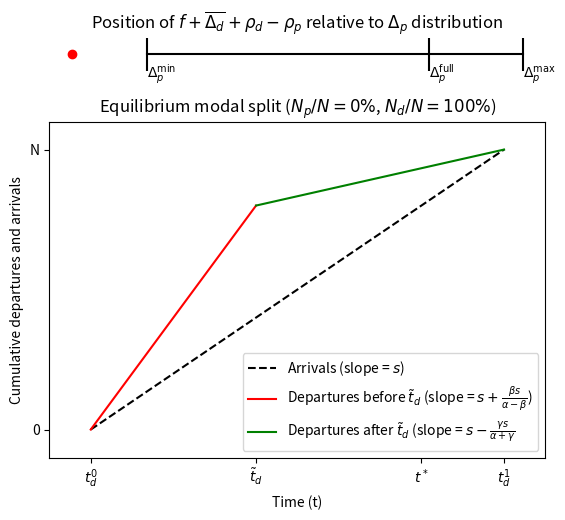
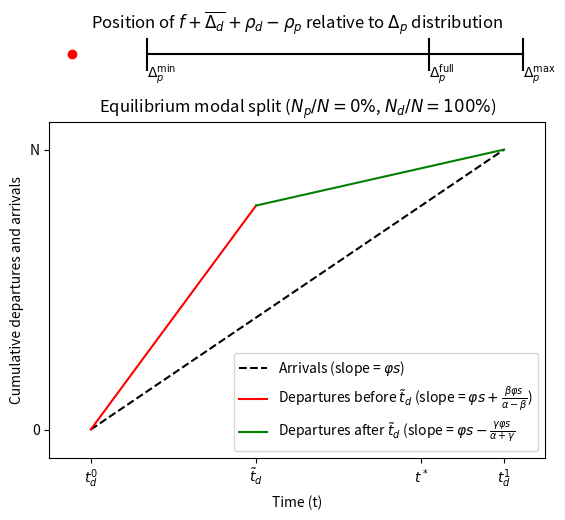

Generate these figures, in order, with matplotlib: (Note: this script raises an exception after producing the figures.)
import numpy as np
import matplotlib.pyplot as plt
import scipy as sp

alpha = 2.
beta = 1.
gamma = 4.
t_star = 0.

f = 3.
E = 1.

delta = beta * gamma / (beta + gamma)

N = 10000.
s = 4000.
M = 3.

Delta_d = 1
Delta_p_min, Delta_p_max = 5, 10

F_generic = sp.stats.uniform(loc=Delta_p_min, scale=Delta_p_max - Delta_p_min)
Delta_p_full = F_generic.ppf(M / (M+1))

def equilibrium_modal_split(rho_d, rho_p):
    if Delta_p_full < f + Delta_d + rho_d - rho_p:
        raise ValueError("No equilibrium")
    elif Delta_p_min > f + Delta_d + rho_d - rho_p:
        return 0., N, Delta_p_min
    else:
        N_p = N * F_generic.cdf(f + Delta_d + rho_d - rho_p)
        N_d = N - N_p
        Delta_p_switch = F_generic.cdf(N_p / N)
        return N_p, N_d, Delta_p_switch

rho_d = 0
rho_p = 0
    
fig, (ax_scale, ax) = plt.subplots(2,1)

ax_scale.axis("off")
pos_1 = ax_scale.get_position()
ax_scale.set_position([pos_1.x0, pos_1.y0 + pos_1.height * 0.1, pos_1.width, pos_1.height * 0.2])

ax_scale.plot([Delta_p_min, Delta_p_min], [-1, 1], color="black")
ax_scale.plot([Delta_p_max, Delta_p_max], [-1, 1], color="black")
ax_scale.plot([Delta_p_full, Delta_p_full], [-1, 1], color="black")
ax_scale.plot([Delta_p_min, Delta_p_max], [0, 0], color="black")

ax_scale.set_title(r"Position of $f + \overline{\Delta_d} + \rho_d - \rho_p$ relative to $\Delta_p$ distribution")
ax_scale.text(Delta_p_min, -1.5, r"$\Delta_p^{\text{min}}$")
ax_scale.text(Delta_p_full, -1.5, r"$\Delta_p^{\text{full}}$")
ax_scale.text(Delta_p_max, -1.5, r"$\Delta_p^{\text{max}}$")

ax_scale.scatter([f + Delta_d + rho_d - rho_p], [0], color="red")


N_p, N_d, Delta_p_switch = equilibrium_modal_split(rho_d, rho_p)
ax.set_title(r"Equilibrium modal split ($N_p / N = {N_p:.0f}\% $, $N_d / N = {N_d:.0f}\% $)".format(N_p=N_p/N * 100, N_d = N_d/N * 100))

t_d_0 = t_star - (N_d / s) * gamma / (beta + gamma)
t_d_tilde = t_star - (N_d / s) * (beta*gamma) / (alpha * (beta + gamma))
t_d_1 = t_star + (N_d / s) * beta / (beta + gamma)

pos_2 = ax.get_position()
ax.set_position([pos_2.x0, pos_2.y0 - pos_2.height, pos_1.width, pos_1.height * 2])


xticks = {r"$t_d^0$": t_d_0,
         r"$\tilde{t}_d$": t_d_tilde,
         r"$t^*$": t_star,
         r"$t_d^1$": t_d_1
        }

xticklabels = list(xticks.keys())
xtickvalues = list(xticks.values())

yticklabels = ["0", "N"]
ytickvalues = [0, N]

ax.set_xticks(xtickvalues)
ax.set_xticklabels(xticklabels)
ax.set_yticks(ytickvalues)
ax.set_yticklabels(yticklabels)

ax.set_ylim(bottom=0 - N/10, top=N*1.1)
ax.set_xlim(left=t_d_0 - (t_d_1 - t_d_0)/10, right=t_d_1 + (t_d_1 - t_d_0)/10)

x = np.linspace(t_d_0, t_d_1, 1000)
x1 = np.linspace(t_d_0, t_d_tilde, 1000)
x2 = np.linspace(t_d_tilde, t_d_1, 1000)

ax.plot(x, s*(x-t_d_0), color = "black", linestyle="--", label=r"Arrivals (slope = $s$)")
ax.plot(x1, (s + beta * s / (alpha - beta)) * (x1-t_d_0), color="red", label=r"Departures before $\tilde{t}_d$ (slope = $s + \frac{\beta s}{\alpha - \beta}$)")
ax.plot(x2, (s - gamma * s / (alpha + gamma)) * (x2-t_d_tilde) + (t_d_tilde - t_d_0) * (s + beta * s / (alpha - beta)), color = "green", label=r"Departures after $\tilde{t}_d$ (slope = $s - \frac{\gamma s}{\alpha + \gamma}$")

ax.legend(loc="lower right")

ax.set_xlabel("Time (t)")
ax.set_ylabel("Cumulative departures and arrivals")

rho_d = 0
rho_p = 0
    
fig, (ax_scale, ax) = plt.subplots(2,1)

ax_scale.axis("off")
pos_1 = ax_scale.get_position()
ax_scale.set_position([pos_1.x0, pos_1.y0 + pos_1.height * 0.1, pos_1.width, pos_1.height * 0.2])

ax_scale.plot([Delta_p_min, Delta_p_min], [-1, 1], color="black")
ax_scale.plot([Delta_p_max, Delta_p_max], [-1, 1], color="black")
ax_scale.plot([Delta_p_full, Delta_p_full], [-1, 1], color="black")
ax_scale.plot([Delta_p_min, Delta_p_max], [0, 0], color="black")

ax_scale.set_title(r"Position of $f + \overline{\Delta_d} + \rho_d - \rho_p$ relative to $\Delta_p$ distribution")
ax_scale.text(Delta_p_min, -1.5, r"$\Delta_p^{\text{min}}$")
ax_scale.text(Delta_p_full, -1.5, r"$\Delta_p^{\text{full}}$")
ax_scale.text(Delta_p_max, -1.5, r"$\Delta_p^{\text{max}}$")

ax_scale.scatter([f + Delta_d + rho_d - rho_p], [0], color="red")


N_p, N_d, Delta_p_switch = equilibrium_modal_split(rho_d, rho_p)
ax.set_title(r"Equilibrium modal split ($N_p / N = {N_p:.0f}\% $, $N_d / N = {N_d:.0f}\% $)".format(N_p=N_p/N * 100, N_d = N_d/N * 100))

t_d_0 = t_star - (N_d / s) * gamma / (beta + gamma)
t_d_tilde = t_star - (N_d / s) * (beta*gamma) / (alpha * (beta + gamma))
t_d_1 = t_star + (N_d / s) * beta / (beta + gamma)

pos_2 = ax.get_position()
ax.set_position([pos_2.x0, pos_2.y0 - pos_2.height, pos_1.width, pos_1.height * 2])


xticks = {r"$t_d^0$": t_d_0,
         r"$\tilde{t}_d$": t_d_tilde,
         r"$t^*$": t_star,
         r"$t_d^1$": t_d_1
        }

xticklabels = list(xticks.keys())
xtickvalues = list(xticks.values())

yticklabels = ["0", "N"]
ytickvalues = [0, N]

ax.set_xticks(xtickvalues)
ax.set_xticklabels(xticklabels)
ax.set_yticks(ytickvalues)
ax.set_yticklabels(yticklabels)

ax.set_ylim(bottom=0 - N/10, top=N*1.1)
ax.set_xlim(left=t_d_0 - (t_d_1 - t_d_0)/10, right=t_d_1 + (t_d_1 - t_d_0)/10)

x = np.linspace(t_d_0, t_d_1, 1000)
x1 = np.linspace(t_d_0, t_d_tilde, 1000)
x2 = np.linspace(t_d_tilde, t_d_1, 1000)

ax.plot(x, s*(x-t_d_0), color = "black", linestyle="--", label=r"Arrivals (slope = $\varphi s$)")
ax.plot(x1, (s + beta * s / (alpha - beta)) * (x1-t_d_0), color="red", label=r"Departures before $\tilde{t}_d$ (slope = $\varphi s + \frac{\beta \varphi s}{\alpha - \beta}$)")
ax.plot(x2, (s - gamma * s / (alpha + gamma)) * (x2-t_d_tilde) + (t_d_tilde - t_d_0) * (s + beta * s / (alpha - beta)), color = "green", label=r"Departures after $\tilde{t}_d$ (slope = $\varphi s - \frac{\gamma \varphi s}{\alpha + \gamma}$")

ax.legend(loc="lower right")

ax.set_xlabel("Time (t)")
ax.set_ylabel("Cumulative departures and arrivals")

fig.savefig("../outputs/arrival_rates_no_passenger2.png", bbox_inches="tight")

rho_d = 0
rho_p = -3
    
fig, (ax_scale, ax) = plt.subplots(2,1)

ax_scale.axis("off")
pos_1 = ax_scale.get_position()
ax_scale.set_position([pos_1.x0, pos_1.y0 + pos_1.height * 0.1, pos_1.width, pos_1.height * 0.2])

ax_scale.plot([Delta_p_min, Delta_p_min], [-1, 1], color="black")
ax_scale.plot([Delta_p_max, Delta_p_max], [-1, 1], color="black")
ax_scale.plot([Delta_p_full, Delta_p_full], [-1, 1], color="black")
ax_scale.plot([Delta_p_min, Delta_p_max], [0, 0], color="black")

ax_scale.set_title(r"Position of $f + \overline{\Delta_d} + \rho_d - \rho_p$ relative to $\Delta_p$ distribution")
ax_scale.text(Delta_p_min, -1.5, r"$\Delta_p^{\text{min}}$")
ax_scale.text(Delta_p_full, -1.5, r"$\Delta_p^{\text{full}}$")
ax_scale.text(Delta_p_max, -1.5, r"$\Delta_p^{\text{max}}$")

ax_scale.scatter([f + Delta_d + rho_d - rho_p], [0], color="red")


N_p, N_d, Delta_p_switch = equilibrium_modal_split(rho_d, rho_p)
ax.set_title(r"Equilibrium modal split ($N_p / N = {N_p:.0f}\% $, $N_d / N = {N_d:.0f}\% $)".format(N_p=N_p/N * 100, N_d = N_d/N * 100))

t_d_0 = t_star - (N_d / s) * gamma / (beta + gamma)
t_d_tilde = t_star - (N_d / s) * (beta*gamma) / (alpha * (beta + gamma))
t_d_1 = t_star + (N_d / s) * beta / (beta + gamma)

pos_2 = ax.get_position()
ax.set_position([pos_2.x0, pos_2.y0 - pos_2.height, pos_1.width, pos_1.height * 2])


xticks = {r"$t_d^0$ (closer to $t^*$)": t_d_0,
         r"$\tilde{t}_d$": t_d_tilde,
         r"$t^*$": t_star,
         r"$t_d^1$ (closer to $t^*$)": t_d_1
        }

xticklabels = list(xticks.keys())
xtickvalues = list(xticks.values())

yticklabels = ["0", r"$N_p$", r"$N_d$", r"$N$"]
ytickvalues = [0, N_p, N_d, N]

ax.set_xticks(xtickvalues)
ax.set_xticklabels(xticklabels)
ax.set_yticks(ytickvalues)
ax.set_yticklabels(yticklabels)

ax.set_ylim(bottom=0 - N/10, top=N*1.1)
ax.set_xlim(left=t_d_0 - (t_d_1 - t_d_0)/10, right=t_d_1 + (t_d_1 - t_d_0)/10)

x = np.linspace(t_d_0, t_d_1, 1000)
x1 = np.linspace(t_d_0, t_d_tilde, 1000)
x2 = np.linspace(t_d_tilde, t_d_1, 1000)

ax.plot(x, s*(x-t_d_0), color = "black", linestyle="--", label=r"Arrivals of drivers (slope = $s$)")
ax.plot(x1, (s + beta * s / (alpha - beta)) * (x1-t_d_0), color="black", label="Departures of drivers")
ax.plot(x2, (s - gamma * s / (alpha + gamma)) * (x2-t_d_tilde) + (t_d_tilde - t_d_0) * (s + beta * s / (alpha - beta)), color = "black")

ax.plot(x, s*(x-t_d_0)*N_p / N_d, color = "red", linestyle="--", label=r"Arrivals of passengers (slope $\leq Ms$) (ex 1 stable filling rate)")
ax.plot(x1, (s + beta * s / (alpha - beta)) * (x1-t_d_0) * N_p / N_d, color="red", label="Departures of passengers (ex 1 stable filling rate)")
ax.plot(x2, ((s - gamma * s / (alpha + gamma)) * (x2-t_d_tilde) + (t_d_tilde - t_d_0) * (s + beta * s / (alpha - beta)))*N_p / N_d, color = "red")

x3 = np.linspace(t_d_0, t_d_0 + N_p / (M*s), 1000)
x4 = np.linspace(t_d_0, t_d_0 + N_p / (M*(s + beta * s / (alpha - beta))), 1000)
ax.plot(x3, M*s*(x3-t_d_0), color = "green", linestyle="--", label=r"Arrivals of passengers (slope = $Ms$) (ex 2 full capacity)")
ax.plot(x4, (s + beta * s / (alpha - beta)) * (x4-t_d_0) * M, color="green", label="Departures of passengers (ex 2 full capacity)")
ax.plot([x4[-1], x3[-1]], [N_p, N_p], color="green")

ax.legend()#(loc="lower right")

ax.set_xlabel("Time (t)")
ax.set_ylabel("Cumulative departures and arrivals")

rho_d = 0
rho_p = -3
    
fig, (ax_scale, ax) = plt.subplots(2,1)

ax_scale.axis("off")
pos_1 = ax_scale.get_position()
ax_scale.set_position([pos_1.x0, pos_1.y0 + pos_1.height * 0.1, pos_1.width, pos_1.height * 0.2])

ax_scale.plot([Delta_p_min, Delta_p_min], [-1, 1], color="black")
ax_scale.plot([Delta_p_max, Delta_p_max], [-1, 1], color="black")
ax_scale.plot([Delta_p_full, Delta_p_full], [-1, 1], color="black")
ax_scale.plot([Delta_p_min, Delta_p_max], [0, 0], color="black")

ax_scale.set_title(r"Position of $f + \overline{\Delta_d} + \rho_d - \rho_p$ relative to $\Delta_p$ distribution")
ax_scale.text(Delta_p_min, -1.5, r"$\Delta_p^{\text{min}}$")
ax_scale.text(Delta_p_full, -1.5, r"$\Delta_p^{\text{full}}$")
ax_scale.text(Delta_p_max, -1.5, r"$\Delta_p^{\text{max}}$")

ax_scale.scatter([f + Delta_d + rho_d - rho_p], [0], color="red")


N_p, N_d, Delta_p_switch = equilibrium_modal_split(rho_d, rho_p)
ax.set_title(r"Equilibrium modal split ($N_p / N = {N_p:.0f}\% $, $N_d / N = {N_d:.0f}\% $)".format(N_p=N_p/N * 100, N_d = N_d/N * 100))

t_d_0 = t_star - (N_d / s) * gamma / (beta + gamma)
t_d_tilde = t_star - (N_d / s) * (beta*gamma) / (alpha * (beta + gamma))
t_d_1 = t_star + (N_d / s) * beta / (beta + gamma)

pos_2 = ax.get_position()
ax.set_position([pos_2.x0, pos_2.y0 - pos_2.height, pos_1.width, pos_1.height * 2])


xticks = {r"$t_d^0$ (closer to $t^*$)": t_d_0,
         r"$\tilde{t}_d$": t_d_tilde,
         r"$t^*$": t_star,
         r"$t_d^1$ (closer to $t^*$)": t_d_1
        }

xticklabels = list(xticks.keys())
xtickvalues = list(xticks.values())

yticklabels = ["0", r"$N_p$", r"$N_d$", r"$N$"]
ytickvalues = [0, N_p, N_d, N]

ax.set_xticks(xtickvalues)
ax.set_xticklabels(xticklabels)
ax.set_yticks(ytickvalues)
ax.set_yticklabels(yticklabels)

ax.set_ylim(bottom=0 - N/10, top=N*1.1)
ax.set_xlim(left=t_d_0 - (t_d_1 - t_d_0)/10, right=t_d_1 + (t_d_1 - t_d_0)/10)

x = np.linspace(t_d_0, t_d_1, 1000)
x1 = np.linspace(t_d_0, t_d_tilde, 1000)
x2 = np.linspace(t_d_tilde, t_d_1, 1000)

ax.plot(x, s*(x-t_d_0), color = "black", linestyle="--", label=r"Arrivals of drivers (slope = $\varphi s$)")
ax.plot(x1, (s + beta * s / (alpha - beta)) * (x1-t_d_0), color="black", label="Departures of drivers")
ax.plot(x2, (s - gamma * s / (alpha + gamma)) * (x2-t_d_tilde) + (t_d_tilde - t_d_0) * (s + beta * s / (alpha - beta)), color = "black")

ax.plot(x, s*(x-t_d_0)*N_p / N_d, color = "red", linestyle="--", label=r"Arrivals of passengers (slope $\leq M\varphi s$) (ex 1 stable filling rate)")
ax.plot(x1, (s + beta * s / (alpha - beta)) * (x1-t_d_0) * N_p / N_d, color="red", label="Departures of passengers (ex 1 stable filling rate)")
ax.plot(x2, ((s - gamma * s / (alpha + gamma)) * (x2-t_d_tilde) + (t_d_tilde - t_d_0) * (s + beta * s / (alpha - beta)))*N_p / N_d, color = "red")

x3 = np.linspace(t_d_0, t_d_0 + N_p / (M*s), 1000)
x4 = np.linspace(t_d_0, t_d_0 + N_p / (M*(s + beta * s / (alpha - beta))), 1000)
ax.plot(x3, M*s*(x3-t_d_0), color = "green", linestyle="--", label=r"Arrivals of passengers (slope = $M\varphi s$) (ex 2 full capacity)")
ax.plot(x4, (s + beta * s / (alpha - beta)) * (x4-t_d_0) * M, color="green", label="Departures of passengers (ex 2 full capacity)")
ax.plot([x4[-1], x3[-1]], [N_p, N_p], color="green")

ax.legend()#(loc="lower right")

ax.set_xlabel("Time (t)")
ax.set_ylabel("Cumulative departures and arrivals")

fig.savefig("../outputs/arrival_rates_interior2.png", bbox_inches="tight")

rho_d = 0
rho_p = f + Delta_d + rho_d - Delta_p_full
    
fig, (ax_scale, ax) = plt.subplots(2,1)

ax_scale.axis("off")
pos_1 = ax_scale.get_position()
ax_scale.set_position([pos_1.x0, pos_1.y0 + pos_1.height * 0.1, pos_1.width, pos_1.height * 0.2])

ax_scale.plot([Delta_p_min, Delta_p_min], [-1, 1], color="black")
ax_scale.plot([Delta_p_max, Delta_p_max], [-1, 1], color="black")
ax_scale.plot([Delta_p_full, Delta_p_full], [-1, 1], color="black")
ax_scale.plot([Delta_p_min, Delta_p_max], [0, 0], color="black")

ax_scale.set_title(r"Position of $f + \overline{\Delta_d} + \rho_d - \rho_p$ relative to $\Delta_p$ distribution")
ax_scale.text(Delta_p_min, -1.5, r"$\Delta_p^{\text{min}}$")
ax_scale.text(Delta_p_full, -1.5, r"$\Delta_p^{\text{full}}$")
ax_scale.text(Delta_p_max, -1.5, r"$\Delta_p^{\text{max}}$")

ax_scale.scatter([f + Delta_d + rho_d - rho_p], [0], color="red")


N_p, N_d, Delta_p_switch = equilibrium_modal_split(rho_d, rho_p)
ax.set_title(r"Equilibrium modal split ($N_p / N = {N_p:.0f}\% $, $N_d / N = {N_d:.0f}\% $)".format(N_p=N_p/N * 100, N_d = N_d/N * 100))

t_d_0 = t_star - (N_d / s) * gamma / (beta + gamma)
t_d_tilde = t_star - (N_d / s) * (beta*gamma) / (alpha * (beta + gamma))
t_d_1 = t_star + (N_d / s) * beta / (beta + gamma)

pos_2 = ax.get_position()
ax.set_position([pos_2.x0, pos_2.y0 - pos_2.height, pos_1.width, pos_1.height * 2])


xticks = {r"$t_d^0$ (closest to $t^*$)": t_d_0,
         r"$\tilde{t}_d$": t_d_tilde,
         r"$t^*$": t_star,
         r"$t_d^1$ (closest to $t^*$)": t_d_1
        }

xticklabels = list(xticks.keys())
xtickvalues = list(xticks.values())

yticklabels = ["0", r"$N_p$", r"$N_d$", r"$N$"]
ytickvalues = [0, N_p, N_d, N]

ax.set_xticks(xtickvalues)
ax.set_xticklabels(xticklabels)
ax.set_yticks(ytickvalues)
ax.set_yticklabels(yticklabels)

ax.set_ylim(bottom=0 - N/10, top=N*1.1)
ax.set_xlim(left=t_d_0 - (t_d_1 - t_d_0)/10, right=t_d_1 + (t_d_1 - t_d_0)/10)

x = np.linspace(t_d_0, t_d_1, 1000)
x1 = np.linspace(t_d_0, t_d_tilde, 1000)
x2 = np.linspace(t_d_tilde, t_d_1, 1000)

ax.plot(x, s*(x-t_d_0), color = "black", linestyle="--", label=r"Arrivals of drivers (slope = $s$)")
ax.plot(x1, (s + beta * s / (alpha - beta)) * (x1-t_d_0), color="black", label="Departures of drivers")
ax.plot(x2, (s - gamma * s / (alpha + gamma)) * (x2-t_d_tilde) + (t_d_tilde - t_d_0) * (s + beta * s / (alpha - beta)), color = "black")

ax.plot(x, s*(x-t_d_0)*N_p / N_d, color = "red", linestyle="--", label=r"Arrivals of passengers (slope $= Ms$)")
ax.plot(x1, (s + beta * s / (alpha - beta)) * (x1-t_d_0) * N_p / N_d, color="red", label=r"Departures of passengers (slope $=M\times$ drivers’ slope)")
ax.plot(x2, ((s - gamma * s / (alpha + gamma)) * (x2-t_d_tilde) + (t_d_tilde - t_d_0) * (s + beta * s / (alpha - beta)))*N_p / N_d, color = "red")

ax.legend()#(loc="lower right")

ax.set_xlabel("Time (t)")
ax.set_ylabel("Cumulative departures and arrivals")

rho_d = 0
rho_p = f + Delta_d + rho_d - Delta_p_full
    
fig, (ax_scale, ax) = plt.subplots(2,1)

ax_scale.axis("off")
pos_1 = ax_scale.get_position()
ax_scale.set_position([pos_1.x0, pos_1.y0 + pos_1.height * 0.1, pos_1.width, pos_1.height * 0.2])

ax_scale.plot([Delta_p_min, Delta_p_min], [-1, 1], color="black")
ax_scale.plot([Delta_p_max, Delta_p_max], [-1, 1], color="black")
ax_scale.plot([Delta_p_full, Delta_p_full], [-1, 1], color="black")
ax_scale.plot([Delta_p_min, Delta_p_max], [0, 0], color="black")

ax_scale.set_title(r"Position of $f + \overline{\Delta_d} + \rho_d - \rho_p$ relative to $\Delta_p$ distribution")
ax_scale.text(Delta_p_min, -1.5, r"$\Delta_p^{\text{min}}$")
ax_scale.text(Delta_p_full, -1.5, r"$\Delta_p^{\text{full}}$")
ax_scale.text(Delta_p_max, -1.5, r"$\Delta_p^{\text{max}}$")

ax_scale.scatter([f + Delta_d + rho_d - rho_p], [0], color="red")


N_p, N_d, Delta_p_switch = equilibrium_modal_split(rho_d, rho_p)
ax.set_title(r"Equilibrium modal split ($N_p / N = {N_p:.0f}\% $, $N_d / N = {N_d:.0f}\% $)".format(N_p=N_p/N * 100, N_d = N_d/N * 100))

t_d_0 = t_star - (N_d / s) * gamma / (beta + gamma)
t_d_tilde = t_star - (N_d / s) * (beta*gamma) / (alpha * (beta + gamma))
t_d_1 = t_star + (N_d / s) * beta / (beta + gamma)

pos_2 = ax.get_position()
ax.set_position([pos_2.x0, pos_2.y0 - pos_2.height, pos_1.width, pos_1.height * 2])


xticks = {r"$t_d^0$ (closest to $t^*$)": t_d_0,
         r"$\tilde{t}_d$": t_d_tilde,
         r"$t^*$": t_star,
         r"$t_d^1$ (closest to $t^*$)": t_d_1
        }

xticklabels = list(xticks.keys())
xtickvalues = list(xticks.values())

yticklabels = ["0", r"$N_p$", r"$N_d$", r"$N$"]
ytickvalues = [0, N_p, N_d, N]

ax.set_xticks(xtickvalues)
ax.set_xticklabels(xticklabels)
ax.set_yticks(ytickvalues)
ax.set_yticklabels(yticklabels)

ax.set_ylim(bottom=0 - N/10, top=N*1.1)
ax.set_xlim(left=t_d_0 - (t_d_1 - t_d_0)/10, right=t_d_1 + (t_d_1 - t_d_0)/10)

x = np.linspace(t_d_0, t_d_1, 1000)
x1 = np.linspace(t_d_0, t_d_tilde, 1000)
x2 = np.linspace(t_d_tilde, t_d_1, 1000)

ax.plot(x, s*(x-t_d_0), color = "black", linestyle="--", label=r"Arrivals of drivers (slope = $\varphi s$)")
ax.plot(x1, (s + beta * s / (alpha - beta)) * (x1-t_d_0), color="black", label="Departures of drivers")
ax.plot(x2, (s - gamma * s / (alpha + gamma)) * (x2-t_d_tilde) + (t_d_tilde - t_d_0) * (s + beta * s / (alpha - beta)), color = "black")

ax.plot(x, s*(x-t_d_0)*N_p / N_d, color = "red", linestyle="--", label=r"Arrivals of passengers (slope $= M\varphi s$)")
ax.plot(x1, (s + beta * s / (alpha - beta)) * (x1-t_d_0) * N_p / N_d, color="red", label=r"Departures of passengers (slope $=M\times$ drivers’ slope)")
ax.plot(x2, ((s - gamma * s / (alpha + gamma)) * (x2-t_d_tilde) + (t_d_tilde - t_d_0) * (s + beta * s / (alpha - beta)))*N_p / N_d, color = "red")

ax.legend()#(loc="lower right")

ax.set_xlabel("Time (t)")
ax.set_ylabel("Cumulative departures and arrivals")

fig.savefig("../outputs/arrival_rates_max_capacity2.png", bbox_inches="tight")

alpha = 2.
beta = 1.
gamma = 4.
t_star = 0.

f = 3.
E = 1.

delta = beta * gamma / (beta + gamma)

N = 10000.
s = 4000.
M = 3.
varphi = 0.3

Delta_d = 1
Delta_p_min, Delta_p_max = 5, 10

F_generic = sp.stats.uniform(loc=Delta_p_min, scale=Delta_p_max - Delta_p_min)

Delta_p_full = F_generic.ppf(M / (M+1))

fig, ax = plt.subplots()

#ax.axis("off")
ax.set_xticks([])
ax.set_yticks([])
ax.set_xlabel(r"$\rho_d$")
ax.set_ylabel(r"$\rho_p$")
#ax.set_title("Equilibrium phase diagram")

rho_d_min = -delta*N/(varphi * s) - Delta_d
rho_d_max = delta*N/((1-varphi)*s) - Delta_d
rho_d_min_frame = rho_d_min - (rho_d_max - rho_d_min) / 3
rho_d_max_frame = rho_d_max + (rho_d_max - rho_d_min) / 3

rho_p_min = rho_d_min_frame + f + Delta_d - Delta_p_full
rho_p_max = rho_d_max + f + Delta_d - Delta_p_min
rho_p_min_frame = rho_p_min - (rho_p_max - rho_p_min) / 3
rho_p_max_frame = rho_p_max + (rho_p_max - rho_p_min) / 3

ax.set_xlim(left=rho_d_min_frame, right=rho_d_max_frame)
ax.set_ylim(bottom=rho_p_min_frame, top=rho_p_max_frame)

# Plot only solo line
ax.plot([rho_d_max, rho_d_max],
        [rho_p_min_frame, rho_p_max_frame],
        color="black")

# Plot no passenger line
rho_d_no_pass = np.linspace(rho_d_min_frame, rho_d_max, 1000)
rho_p_no_pass = rho_d_no_pass + f + Delta_d - Delta_p_min
ax.plot(rho_d_no_pass, rho_p_no_pass, color="black")

# Plot no solo no passenger line
ax.plot([rho_d_min, rho_d_min],
        [rho_d_min + f + Delta_d - Delta_p_min, rho_p_max_frame],
        color="black")


# Plot no solo with passenger line
N_d_no_solo_with_passenger = N * np.linspace(1/(M+1), 1, 1000)
rho_d_no_solo_with_passenger = -delta * N_d_no_solo_with_passenger / (varphi * s) - Delta_d
rho_p_no_solo_with_passenger = rho_d_no_solo_with_passenger + f + Delta_d - F_generic.ppf((N-N_d_no_solo_with_passenger) / N)
ax.plot(rho_d_no_solo_with_passenger, rho_p_no_solo_with_passenger, color="black")

# Plot no solo infeasible line
rho_d_no_solo_infeasible = np.linspace(rho_d_min_frame, -(delta / (varphi * s)) * (N/(M+1)) - Delta_d, 1000)
rho_p_no_solo_infeasible = rho_d_no_solo_infeasible + f + Delta_d - Delta_p_full
ax.plot(rho_d_no_solo_infeasible, rho_p_no_solo_infeasible, color="black", linestyle="--")

# Plot solo and carpool infeasible line
rho_d_solo_carpool_infeasible = np.linspace(-(delta / (varphi * s)) * (N/(M+1)) - Delta_d, rho_d_max, 1000)

Delta_p_full_line = F_generic.ppf((1/N) * (M/(M+1)) * \
                                    (N - \
                                        (rho_d_solo_carpool_infeasible + (delta/(varphi*s)) * (N/(M+1)) + Delta_d ) / \
                                        ((delta / s) * (1/(1-varphi) + 1/(varphi * (M+1))))\
                                    )\
                                 )

rho_p_solo_carpool_infeasible = rho_d_solo_carpool_infeasible + f + Delta_d - Delta_p_full_line
ax.plot(rho_d_solo_carpool_infeasible, rho_p_solo_carpool_infeasible, color="black", linestyle="--")



# Annotate diagram

prop_x = rho_d_max_frame - rho_d_min_frame
prop_y = rho_p_max_frame - rho_p_min_frame

# Draw arrows
ax.arrow(rho_d_max, rho_p_min_frame + prop_y/2, prop_x/30, 0, head_width=prop_x/20, head_length=prop_y/50, fc='k', ec='k')
ax.arrow(rho_d_min, rho_p_min_frame + 2 * prop_y/3, -prop_x/30, 0, head_width=prop_x/20, head_length=prop_y/50, fc='k', ec='k')
ax.arrow(rho_d_min_frame + (rho_d_min - rho_d_min_frame) / 2, rho_d_min_frame + (rho_d_min - rho_d_min_frame) / 2 + f + Delta_d - Delta_p_min, 0,  prop_y/30, head_width=prop_y/60, head_length=prop_x/15, fc='k', ec='k')
ax.arrow(rho_d_min + (rho_d_max - rho_d_min) / 2, rho_d_min + (rho_d_max - rho_d_min) / 2 + f + Delta_d - Delta_p_min, 0,  prop_y/30, head_width=prop_y/60, head_length=prop_x/15, fc='k', ec='k')
ax.arrow(rho_d_min_frame + 0.25*prop_x, rho_p_min_frame + 0.46*prop_y, 0,  -prop_y/30, head_width=prop_y/60, head_length=prop_x/15, fc='k', ec='k')

# Name curves

ax.text(rho_d_min_frame + 0.81*prop_x,
        rho_p_min_frame + 0.95*prop_y,
        "(1)",
        color="black")

ax.text(rho_d_min_frame + 0.35*prop_x,
        rho_p_min_frame + 0.58*prop_y,
        "(2)",
        color="black")

ax.text(rho_d_min_frame + 0.02*prop_x,
        rho_p_min_frame + 0.39*prop_y,
        "(2)",
        color="black")

ax.text(rho_d_min_frame + 0.21*prop_x,
        rho_p_min_frame + 0.95*prop_y,
        "(3)",
        color="black")

ax.text(rho_d_min_frame + 0.45*prop_x,
        rho_p_min_frame + 0.51*prop_y,
        "(4)",
        color="black")

ax.text(rho_d_min_frame + 0.65*prop_x,
        rho_p_min_frame + 0.6*prop_y,
        "(DPmax)",
        color="black")

ax.text(rho_d_min_frame + 0.2*prop_x,
        rho_p_min_frame + 0.28*prop_y,
        "(SDPmax)",
        color="black")


# Name spaces

ax.text(rho_d_min_frame + 0.89*prop_x,
        rho_p_min_frame + 0.65*prop_y,
        "S",
        fontsize=15,
        color="black")

ax.text(rho_d_min_frame + 0.5*prop_x,
        rho_p_min_frame + 0.8*prop_y,
        "SD",
        fontsize=15,
        color="black")

ax.text(rho_d_min_frame + 0.09*prop_x,
        rho_p_min_frame + 0.75*prop_y,
        "D",
        fontsize=15,
        color="black")

ax.text(rho_d_min_frame + 0.09*prop_x,
        rho_p_min_frame + 0.31*prop_y,
        "DP",
        fontsize=15,
        color="black")

ax.text(rho_d_min_frame + 0.47*prop_x,
        rho_p_min_frame + 0.55*prop_y,
        "SDP",
        fontsize=15,
        color="black")

ax.text(rho_d_min_frame + 0.45*prop_x,
        rho_p_min_frame + 0.25*prop_y,
        "No equilibrium",
        fontsize=15,
        color="black")

#fig.savefig("outputs/equilibrium_phase_diagram_uniform_dist.png")

alpha = 2.
beta = 1.
gamma = 4.
t_star = 0.

f = 3.
E = 1.

delta = beta * gamma / (beta + gamma)

N = 10000.
s = 4000.
M = 3.
varphi = 0.3

Delta_d = 1
Delta_p_min, Delta_p_max = 5, 10

F_generic = sp.stats.trapezoid(c=0.4, d=0.6, loc=Delta_p_min, scale=Delta_p_max - Delta_p_min)

Delta_p_full = F_generic.ppf(M / (M+1))

fig, ax = plt.subplots()

#ax.axis("off")
ax.set_xticks([])
ax.set_yticks([])
ax.set_xlabel(r"$\rho_d$")
ax.set_ylabel(r"$\rho_p$")
#ax.set_title("Equilibrium phase diagram")

rho_d_min = -delta*N/(varphi * s) - Delta_d
rho_d_max = delta*N/((1-varphi)*s) - Delta_d
rho_d_min_frame = rho_d_min - (rho_d_max - rho_d_min) / 3
rho_d_max_frame = rho_d_max + (rho_d_max - rho_d_min) / 3

rho_p_min = rho_d_min_frame + f + Delta_d - Delta_p_full
rho_p_max = rho_d_max + f + Delta_d - Delta_p_min
rho_p_min_frame = rho_p_min - (rho_p_max - rho_p_min) / 3
rho_p_max_frame = rho_p_max + (rho_p_max - rho_p_min) / 3

ax.set_xlim(left=rho_d_min_frame, right=rho_d_max_frame)
ax.set_ylim(bottom=rho_p_min_frame, top=rho_p_max_frame)

# Plot only solo line
ax.plot([rho_d_max, rho_d_max],
        [rho_p_min_frame, rho_p_max_frame],
        color="black")

# Plot no passenger line
rho_d_no_pass = np.linspace(rho_d_min_frame, rho_d_max, 1000)
rho_p_no_pass = rho_d_no_pass + f + Delta_d - Delta_p_min
ax.plot(rho_d_no_pass, rho_p_no_pass, color="black")

# Plot no solo no passenger line
ax.plot([rho_d_min, rho_d_min],
        [rho_d_min + f + Delta_d - Delta_p_min, rho_p_max_frame],
        color="black")


# Plot no solo with passenger line
N_d_no_solo_with_passenger = N * np.linspace(1/(M+1), 1, 1000)
rho_d_no_solo_with_passenger = -delta * N_d_no_solo_with_passenger / (varphi * s) - Delta_d
rho_p_no_solo_with_passenger = rho_d_no_solo_with_passenger + f + Delta_d - F_generic.ppf((N-N_d_no_solo_with_passenger) / N)
ax.plot(rho_d_no_solo_with_passenger, rho_p_no_solo_with_passenger, color="black")

# Plot no solo infeasible line
rho_d_no_solo_infeasible = np.linspace(rho_d_min_frame, -(delta / (varphi * s)) * (N/(M+1)) - Delta_d, 1000)
rho_p_no_solo_infeasible = rho_d_no_solo_infeasible + f + Delta_d - Delta_p_full
ax.plot(rho_d_no_solo_infeasible, rho_p_no_solo_infeasible, color="black", linestyle="--")

# Plot solo and carpool infeasible line
rho_d_solo_carpool_infeasible = np.linspace(-(delta / (varphi * s)) * (N/(M+1)) - Delta_d, rho_d_max, 1000)

Delta_p_full_line = F_generic.ppf((1/N) * (M/(M+1)) * \
                                    (N - \
                                        (rho_d_solo_carpool_infeasible + (delta/(varphi*s)) * (N/(M+1)) + Delta_d ) / \
                                        ((delta / s) * (1/(1-varphi) + 1/(varphi * (M+1))))\
                                    )\
                                 )

rho_p_solo_carpool_infeasible = rho_d_solo_carpool_infeasible + f + Delta_d - Delta_p_full_line
ax.plot(rho_d_solo_carpool_infeasible, rho_p_solo_carpool_infeasible, color="black", linestyle="--")



# Annotate diagram

prop_x = rho_d_max_frame - rho_d_min_frame
prop_y = rho_p_max_frame - rho_p_min_frame

# Draw arrows
ax.arrow(rho_d_max, rho_p_min_frame + prop_y/2, prop_x/30, 0, head_width=prop_x/20, head_length=prop_y/50, fc='k', ec='k')
ax.arrow(rho_d_min, rho_p_min_frame + 2 * prop_y/3, -prop_x/30, 0, head_width=prop_x/20, head_length=prop_y/50, fc='k', ec='k')
ax.arrow(rho_d_min_frame + (rho_d_min - rho_d_min_frame) / 2, rho_d_min_frame + (rho_d_min - rho_d_min_frame) / 2 + f + Delta_d - Delta_p_min, 0,  prop_y/30, head_width=prop_y/60, head_length=prop_x/15, fc='k', ec='k')
ax.arrow(rho_d_min + (rho_d_max - rho_d_min) / 2, rho_d_min + (rho_d_max - rho_d_min) / 2 + f + Delta_d - Delta_p_min, 0,  prop_y/30, head_width=prop_y/60, head_length=prop_x/15, fc='k', ec='k')
ax.arrow(rho_d_min_frame + 0.207*prop_x, rho_p_min_frame + 0.425*prop_y, 0,  -prop_y/30, head_width=prop_y/60, head_length=prop_x/15, fc='k', ec='k')

# Name curves

ax.text(rho_d_min_frame + 0.81*prop_x,
        rho_p_min_frame + 0.95*prop_y,
        "(1)",
        color="black")

ax.text(rho_d_min_frame + 0.35*prop_x,
        rho_p_min_frame + 0.58*prop_y,
        "(2)",
        color="black")

ax.text(rho_d_min_frame + 0.02*prop_x,
        rho_p_min_frame + 0.39*prop_y,
        "(2)",
        color="black")

ax.text(rho_d_min_frame + 0.21*prop_x,
        rho_p_min_frame + 0.95*prop_y,
        "(3)",
        color="black")

ax.text(rho_d_min_frame + 0.45*prop_x,
        rho_p_min_frame + 0.51*prop_y,
        "(4)",
        color="black")

ax.text(rho_d_min_frame + 0.65*prop_x,
        rho_p_min_frame + 0.6*prop_y,
        "(SDPmax)",
        color="black")

ax.text(rho_d_min_frame + 0.2*prop_x,
        rho_p_min_frame + 0.28*prop_y,
        "(DPmax)",
        color="black")


# Name spaces

ax.text(rho_d_min_frame + 0.89*prop_x,
        rho_p_min_frame + 0.65*prop_y,
        "S",
        fontsize=15,
        color="black")

ax.text(rho_d_min_frame + 0.5*prop_x,
        rho_p_min_frame + 0.8*prop_y,
        "SD",
        fontsize=15,
        color="black")

ax.text(rho_d_min_frame + 0.09*prop_x,
        rho_p_min_frame + 0.75*prop_y,
        "D",
        fontsize=15,
        color="black")

ax.text(rho_d_min_frame + 0.09*prop_x,
        rho_p_min_frame + 0.31*prop_y,
        "DP",
        fontsize=15,
        color="black")

ax.text(rho_d_min_frame + 0.46*prop_x,
        rho_p_min_frame + 0.55*prop_y,
        "SDP",
        fontsize=15,
        color="black")

ax.text(rho_d_min_frame + 0.4*prop_x,
        rho_p_min_frame + 0.25*prop_y,
        "No equilibrium",
        fontsize=15,
        color="black")

#fig.savefig("outputs/equilibrium_phase_diagram_trapezoidal_dist.png")

dim = 1000

fig, ax = plt.subplots(tight_layout=True)
ax.set_aspect('equal', adjustable='box')

ax.set_xlabel(r"$\Delta_p^{\text{min}}$")
ax.set_ylabel(r"$\overline{\Delta_d}$")

f_value = 1
E_value = 1
M_value = 3
alpha_value = 2
phi_value = 0.3
beta_value = 1
gamma_value = 4
delta_value = beta_value * gamma_value / (beta_value + gamma_value)

Delta_p_max_minus_min_value = 20
F_function = sp.stats.triang
c=0.7

Delta_p_full_minus_min = F_function.ppf(M_value / (M_value + 1), c=c, loc=0, scale = Delta_p_max_minus_min_value)

# Find the value of SDPmax / SDP frontier
frontier_value = 2 * M_value * phi_value / (2 + M_value + M_value * phi_value)
Delta_p_min_switch = sp.optimize.root_scalar(lambda Delta_p_min: F_function.cdf(f_value + E_value,
                                                                                c=c,
                                                                                loc=Delta_p_min,
                                                                                scale = Delta_p_max_minus_min_value)\
                                                                 - frontier_value,
                                             bracket=[f_value + E_value - Delta_p_full_minus_min, f_value + E_value],
                                             method='bisect')\
                     .root



left_limit = -25
right_limit = 20
bottom_limit = -20
top_limit = 20

ax.set_xlim(left=left_limit, right=right_limit)
ax.set_ylim(bottom=bottom_limit, top=top_limit)

# Zone D and DP frontier
Delta_p_min = np.linspace(left_limit, f_value + E_value, dim)
Delta_d = Delta_p_min - f_value - E_value
ax.plot(Delta_p_min, Delta_d, color="black")

# Zone DP and DPmax frontier
Delta_p_min = np.linspace(left_limit, f_value + E_value - Delta_p_full_minus_min, dim)
Delta_d = Delta_p_min + Delta_p_full_minus_min - f_value - E_value
ax.plot(Delta_p_min, Delta_d, color="black")

# Zone S and SDPmax frontier
Delta_p_min = np.linspace(left_limit, f_value + E_value, dim)
Delta_d = -M_value * (Delta_p_min - f_value - E_value)
ax.plot(Delta_p_min, Delta_d, color="black")

# Zone DPmax and SDPmax frontier
Delta_p_min = np.linspace(left_limit, f_value + E_value - Delta_p_full_minus_min, dim)
Delta_d = -M_value * (Delta_p_min + Delta_p_full_minus_min - f_value - E_value)
ax.plot(Delta_p_min, Delta_d, color="black")

# Zone SD (and S VS D frontier)
Delta_p_min = np.linspace(f_value + E_value, right_limit, dim)
Delta_d = np.zeros(dim)
ax.plot(Delta_p_min, Delta_d, color="black", linestyle=":")


# Zone SDPmax and DP frontier (maybe SDP)
ax.scatter(Delta_p_min_switch, 0, color="black", marker="x", s=100)

Delta_p_min = np.linspace(f_value + E_value - Delta_p_full_minus_min, Delta_p_min_switch, dim)               
Delta_d = np.zeros(dim)
ax.plot(Delta_p_min, Delta_d, color="black", linestyle="-")

Delta_p_min = np.linspace(Delta_p_min_switch, f_value + E_value, dim)               
Delta_d = np.zeros(dim)
ax.plot(Delta_p_min, Delta_d, color="black", linestyle=":")



# Annotation
arrow_length = 5

## Zone D

y = bottom_limit / 2
x = (right_limit + f_value + E_value + y) / 2
ax.text(x, y,
        "D",
        horizontalalignment="center",
        verticalalignment="center",
        fontsize="large",
        fontweight="bold")



## Zone DPmax
yDPmax = -7

y1 = yDPmax
x1 = f_value + E_value + yDPmax - Delta_p_full_minus_min
angle = np.pi / 2
x2 = x1 + arrow_length * np.cos(angle)
y2 = y1 + arrow_length * np.sin(angle)
ax.annotate("", xy=(x1, y1), xytext=(x2, y2), arrowprops=dict(arrowstyle='<-, head_width=0.4, head_length=0.6', color='black', linewidth=3))


y = 0
x = x1
ax.text(x, y,
        "DPmax",
        horizontalalignment="center",
        verticalalignment="center",
        fontsize="large",
        fontweight="bold")

## Zone DP
yDP = -12

y1 = yDP
x1 = f_value + E_value + yDP
angle = np.pi
x2 = x1 + arrow_length * np.cos(angle)
y2 = y1 + arrow_length * np.sin(angle)
ax.annotate("", xy=(x1, y1), xytext=(x2, y2), arrowprops=dict(arrowstyle='<-, head_width=0.4, head_length=0.6', color='black', linewidth=3))


y = yDP
x = f_value + E_value - Delta_p_full_minus_min / 2 + y
ax.text(x, y,
        "DP",
        horizontalalignment="center",
        verticalalignment="center",
        fontsize="large",
        fontweight="bold")


## Zone S
y = top_limit / 2
x = (f_value + E_value + right_limit) / 2
ax.text(x, y,
        "S",
        horizontalalignment="center",
        verticalalignment="center",
        fontsize="large",
        fontweight="bold")

## Zone SD
y = 0
x = (f_value + E_value + right_limit) / 2
ax.annotate("SD",
            xy=(x, 0),
            xytext=(x -3, 5),
            arrowprops=dict(arrowstyle='->', color='black'),
            horizontalalignment="center",
            verticalalignment="center",
            fontsize="large",
            fontweight="bold"
           )


## Zone SDPmax

ySDPmax = 8


y1 = ySDPmax
x1 = f_value + E_value - Delta_p_full_minus_min - y1 / M_value
angle = 0
x2 = x1 + arrow_length * np.cos(angle)
y2 = y1 + arrow_length * np.sin(angle)
ax.annotate("", xy=(x1, y1), xytext=(x2, y2), arrowprops=dict(arrowstyle='<-, head_width=0.4, head_length=0.6', color='black', linewidth=3))

y1 = ySDPmax
x1 = f_value + E_value - y1 / M_value
angle = np.pi
x2 = x1 + arrow_length * np.cos(angle)
y2 = y1 + arrow_length * np.sin(angle)
ax.annotate("", xy=(x1, y1), xytext=(x2, y2), arrowprops=dict(arrowstyle='<-, head_width=0.4, head_length=0.6', color='black', linewidth=3))

y1 = 0
x1 = (f_value + E_value - Delta_p_full_minus_min + Delta_p_min_switch) / 2
angle = np.pi / 2
x2 = x1 + arrow_length * np.cos(angle)
y2 = y1 + arrow_length * np.sin(angle)
ax.annotate("", xy=(x1, y1), xytext=(x2, y2), arrowprops=dict(arrowstyle='<-, head_width=0.4, head_length=0.6', color='black', linewidth=3))

y = ySDPmax + 3
x1 = f_value + E_value - y/M_value - Delta_p_full_minus_min
x2 = f_value + E_value - y/M_value
ax.text((x2 + x1)/2, y,
        "SDPmax",
        horizontalalignment="center",
        verticalalignment="center",
        fontsize="large",
        fontweight="bold")





x = (Delta_p_min_switch + f_value + E_value) / 2
ax.annotate("SDP",
            xy=(x, 0),
            xytext=(x -7, -7),
            arrowprops=dict(arrowstyle='->', color='black'),
            horizontalalignment="center",
            verticalalignment="center",
            fontsize="large",
            fontweight="bold"
           )



# Measures
y = 15
x1 = f_value + E_value - y/M_value - Delta_p_full_minus_min
x2 = f_value + E_value - y/M_value
ax.annotate('', xy=(x1, y), xytext=(x2, y),
            arrowprops=dict(arrowstyle='<->', color='black'))
ax.text((x2 + x1)/2, y + (top_limit - bottom_limit) * 0.02, r"$\Delta_p^{\text{full}} - \Delta_p^{\text{min}}$", horizontalalignment="center")

y = 13
x = f_value + E_value - y/M_value
ax.annotate(r'$slope = -M$', xy=(x, y), xytext=(x+10, y + 4),
            arrowprops=dict(arrowstyle="->", linestyle="--", color='black'),
            fontsize="small"
           )

y = -7
x = f_value + E_value + y
ax.annotate(r'$slope = 1$', xy=(x, y), xytext=(x+4, y - 10),
            arrowprops=dict(arrowstyle="->", linestyle="--", color='black'),
            fontsize="small"
           )

xtickvalues = [f_value + E_value - Delta_p_full_minus_min, f_value + E_value]
xticklabels = [r"$f + E - (\Delta_p^{\text{full}} - \Delta_p^{\text{min}})$", r"$f + E$"]
ytickvalues = [0]

ax.set_xticks(xtickvalues)
ax.set_xticklabels(xticklabels)
ax.set_yticks(ytickvalues)

fig.savefig("outputs/optimal_regime_phase_diagram_Nto0.png")

sp.version.version

dim = 1000

fig, ax = plt.subplots(tight_layout=True)
ax.set_aspect('equal', adjustable='box')

ax.set_xlabel(r"$\Delta_p^{\text{min}}$")
ax.set_ylabel(r"$\Delta_d$")

f_value = 1
E_value = 1
M_value = 3
alpha_value = 2
beta_value = 1
gamma_value = 4
delta_value = beta_value * gamma_value / (beta_value + gamma_value)
# independant of s value

Delta_p_max_minus_min_value = 20
F_function_loc0 = sp.stats.triang(c = 0.7, scale = Delta_p_max_minus_min_value, loc = 0)

Delta_p_full_minus_min = F_function_loc0.ppf(M_value / (M_value + 1))


left_limit = -25
right_limit = 20
bottom_limit = -20
top_limit = 20

ax.set_xlim(left=left_limit, right=right_limit)
ax.set_ylim(bottom=bottom_limit, top=top_limit)

# Zone A and C frontier
Delta_p_min = np.linspace(left_limit, f_value + E_value, dim)
Delta_d = Delta_p_min - f_value - E_value
ax.plot(Delta_p_min, Delta_d, color="black")

# Zone C and B frontier
Delta_p_min = np.linspace(left_limit, f_value + E_value - Delta_p_full_minus_min, dim)
Delta_d = Delta_p_min + Delta_p_full_minus_min - f_value - E_value
ax.plot(Delta_p_min, Delta_d, color="black")

# Zone DEFGH and J frontier
Delta_p_min = np.linspace(left_limit, f_value + E_value, dim)
Delta_d = -M_value * (Delta_p_min - f_value - E_value)
ax.plot(Delta_p_min, Delta_d, color="black")

# Zone B and J frontier
Delta_p_min = np.linspace(left_limit, f_value + E_value - Delta_p_full_minus_min, dim)
Delta_d = -M_value * (Delta_p_min + Delta_p_full_minus_min - f_value - E_value)
ax.plot(Delta_p_min, Delta_d, color="black")

# Zone I (and DEFGH VS A frontier)
Delta_p_min = np.linspace(f_value + E_value, right_limit, dim)
Delta_d = np.zeros(dim)
ax.plot(Delta_p_min, Delta_d, color="black", linestyle=":")

# Zone J and C frontier
Delta_p_min = np.linspace(f_value + E_value - Delta_p_full_minus_min, f_value + E_value, dim)
Delta_d = np.zeros(dim)
ax.plot(Delta_p_min, Delta_d, color="black")



# Annotation
arrow_length = 5

## Zone a

y = bottom_limit / 2
x = (right_limit + f_value + E_value + y) / 2
ax.text(x, y,
        "A",
        horizontalalignment="center",
        verticalalignment="center",
        fontsize="large",
        fontweight="bold")



## Zone b
yb = -7

y1 = yb
x1 = f_value + E_value + yb - Delta_p_full_minus_min
angle = np.pi / 2
x2 = x1 + arrow_length * np.cos(angle)
y2 = y1 + arrow_length * np.sin(angle)
ax.annotate("", xy=(x1, y1), xytext=(x2, y2), arrowprops=dict(arrowstyle='<-, head_width=0.4, head_length=0.6', color='black', linewidth=3))


y = 0
x = x1
ax.text(x, y,
        "B",
        horizontalalignment="center",
        verticalalignment="center",
        fontsize="large",
        fontweight="bold")

## Zone c
yc = -12

y1 = yc
x1 = f_value + E_value + yc
angle = np.pi
x2 = x1 + arrow_length * np.cos(angle)
y2 = y1 + arrow_length * np.sin(angle)
ax.annotate("", xy=(x1, y1), xytext=(x2, y2), arrowprops=dict(arrowstyle='<-, head_width=0.4, head_length=0.6', color='black', linewidth=3))


y = yc
x = f_value + E_value - Delta_p_full_minus_min / 2 + y
ax.text(x, y,
        "C",
        horizontalalignment="center",
        verticalalignment="center",
        fontsize="large",
        fontweight="bold")


## Zone defgh
y = top_limit / 2
x = (f_value + E_value + right_limit) / 2
ax.text(x, y,
        "DEFGH",
        horizontalalignment="center",
        verticalalignment="center",
        fontsize="large",
        fontweight="bold")

## Zone i
y = 0
x = (f_value + E_value + right_limit) / 2
ax.annotate("I",
            xy=(x, 0),
            xytext=(x -3, 5),
            arrowprops=dict(arrowstyle='->', color='black'),
            horizontalalignment="center",
            verticalalignment="center",
            fontsize="large",
            fontweight="bold"
           )


## Zone j

phi_sol = sp.optimize.root_scalar(lambda phi: (M_value / (M_value + 1)) * (M_value * phi **2) / (M * phi **2 + (1 - phi)**2)\
                                  - 2 * M_value * phi / (2 + M_value + M_value * phi),
                                  bracket=[0.0001, 0.9999],
                                  method='bisect')\
    .root


yj = 8

x11 = f_value + E_value - Delta_p_full_minus_min
x1 = x11 + Delta_p_full_minus_min / 3
y1 = 0
angle = np.pi / 2
x2 = x1 + arrow_length * np.cos(angle)
y2 = y1 + arrow_length * np.sin(angle)
ax.annotate("", xy=(x1, y1), xytext=(x2, y2), arrowprops=dict(arrowstyle='<-, head_width=0.4, head_length=0.6', color='black', linewidth=3))


y1 = yj
x1 = f_value + E_value - Delta_p_full_minus_min - y1 / M_value
angle = 0
x2 = x1 + arrow_length * np.cos(angle)
y2 = y1 + arrow_length * np.sin(angle)
ax.annotate("", xy=(x1, y1), xytext=(x2, y2), arrowprops=dict(arrowstyle='<-, head_width=0.4, head_length=0.6', color='black', linewidth=3))

y1 = yj
x1 = f_value + E_value - y1 / M_value
angle = np.pi
x2 = x1 + arrow_length * np.cos(angle)
y2 = y1 + arrow_length * np.sin(angle)
ax.annotate("", xy=(x1, y1), xytext=(x2, y2), arrowprops=dict(arrowstyle='<-, head_width=0.4, head_length=0.6', color='black', linewidth=3))



y = yj
x1 = f_value + E_value - y/M_value - Delta_p_full_minus_min
x2 = f_value + E_value - y/M_value
ax.text((x2 + x1)/2, y,
        "J",
        horizontalalignment="center",
        verticalalignment="center",
        fontsize="large",
        fontweight="bold")

## Zone k
y1 = 0
x1 = f_value + E_value
angle = np.pi
x2 = x1 + arrow_length * np.cos(angle)
y2 = y1 + arrow_length * np.sin(angle)



# Measures
y = 15
x1 = f_value + E_value - y/M_value - Delta_p_full_minus_min
x2 = f_value + E_value - y/M_value
ax.annotate('', xy=(x1, y), xytext=(x2, y),
            arrowprops=dict(arrowstyle='<->', color='black'))
ax.text((x2 + x1)/2, y + (top_limit - bottom_limit) * 0.02, r"$\Delta_p^{\text{full}} - \Delta_p^{\text{min}}$", horizontalalignment="center")

y = 13
x = f_value + E_value - y/M_value
ax.annotate(r'$slope = -M$', xy=(x, y), xytext=(x+10, y + 4),
            arrowprops=dict(arrowstyle="->", linestyle="--", color='black'),
            fontsize="small"
           )

y = -7
x = f_value + E_value + y
ax.annotate(r'$slope = 1$', xy=(x, y), xytext=(x+4, y - 10),
            arrowprops=dict(arrowstyle="->", linestyle="--", color='black'),
            fontsize="small"
           )

xtickvalues = [f_value + E_value - Delta_p_full_minus_min, f_value + E_value]
xticklabels = [r"$f + E - (\Delta_p^{\text{full}} - \Delta_p^{\text{min}})$", r"$f + E$"]
ytickvalues = [0]

ax.set_xticks(xtickvalues)
ax.set_xticklabels(xticklabels)
ax.set_yticks(ytickvalues)


fig.savefig("outputs/optimal_regime_phase_diagram_Nto0.png")
